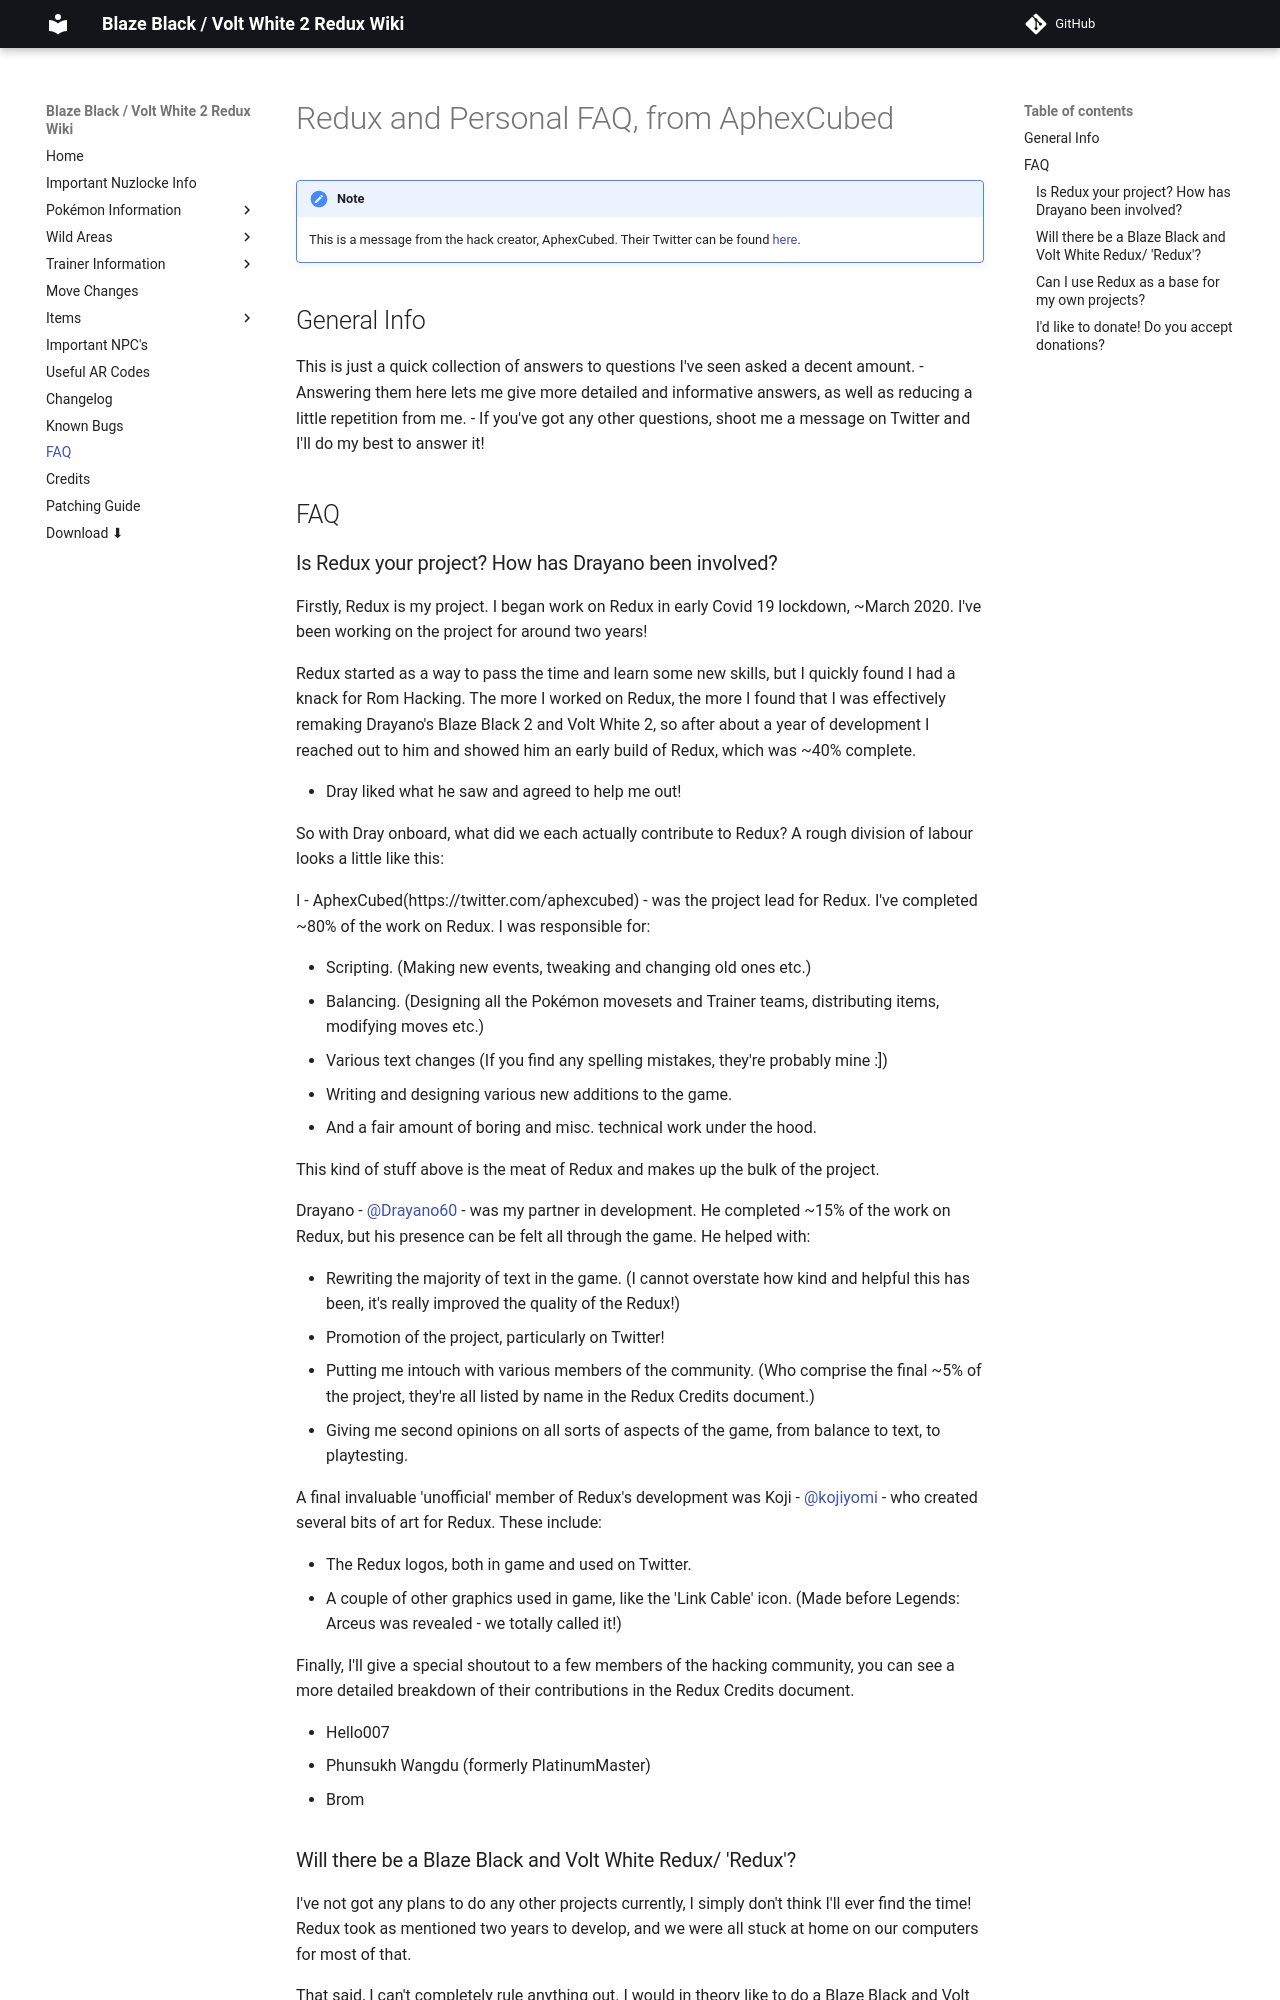

repository: SmilingZero/BlazeBlack2ReduxWiki · page: faq/index.html · generator: mkdocs

# Redux and Personal FAQ, from AphexCubed
!!! note
    This is a message from the hack creator, AphexCubed. Their Twitter can be found [here](https://twitter.com/aphexcubed).


## General Info
This is just a quick collection of answers to questions I've seen asked a decent amount.
 - Answering them here lets me give more detailed and informative answers, as well as reducing a little repetition from me.
 - If you've got any other questions, shoot me a message on Twitter and I'll do my best to answer it!
 

## FAQ
### Is Redux your project? How has Drayano been involved?
Firstly, Redux is my project. I began work on Redux in early Covid 19 lockdown, ~March 2020. I've been working on the project for around two years!

Redux started as a way to pass the time and learn some new skills, but I quickly found I had a knack for Rom Hacking. 
The more I worked on Redux, the more I found that I was effectively remaking Drayano's Blaze Black 2 and Volt White 2, so after about a year of development I reached out to him and showed him an early build of Redux, which was ~40% complete.

* Dray liked what he saw and agreed to help me out!

So with Dray onboard, what did we each actually contribute to Redux? A rough division of labour looks a little like this:

I - AphexCubed(https://twitter.com/aphexcubed) - was the project lead for Redux. I've completed ~80% of the work on Redux. I was responsible for:

- Scripting. (Making new events, tweaking and changing old ones etc.)
- Balancing. (Designing all the Pokémon movesets and Trainer teams, distributing items, modifying moves etc.)
- Various text changes (If you find any spelling mistakes, they're probably mine :])
- Writing and designing various new additions to the game.
- And a fair amount of boring and misc. technical work under the hood.

This kind of stuff above is the meat of Redux and makes up the bulk of the project.

Drayano \- [@Drayano60](https://twitter.com/Drayano60) - was my partner in development. He completed ~15% of the work on Redux, but his presence can be felt all through the game. He helped with:

- Rewriting the majority of text in the game. (I cannot overstate how kind and helpful this has been, it's really improved the quality of the Redux!)
- Promotion of the project, particularly on Twitter!
- Putting me intouch with various members of the community. (Who comprise the final ~5% of the project, they're all listed by name in the Redux Credits document.)
- Giving me second opinions on all sorts of aspects of the game, from balance to text, to playtesting.
 
A final invaluable 'unofficial' member of Redux's development was Koji - [@kojiyomi](https://twitter.com/kojiyomi) - who created several bits of art for Redux. These include:

- The Redux logos, both in game and used on Twitter.
- A couple of other graphics used in game, like the 'Link Cable' icon. (Made before Legends: Arceus was revealed - we totally called it!)
 
Finally, I'll give a special shoutout to a few members of the hacking community, you can see a more detailed breakdown of their contributions in the Redux Credits document.

- Hello007
- Phunsukh Wangdu (formerly PlatinumMaster)
- Brom
